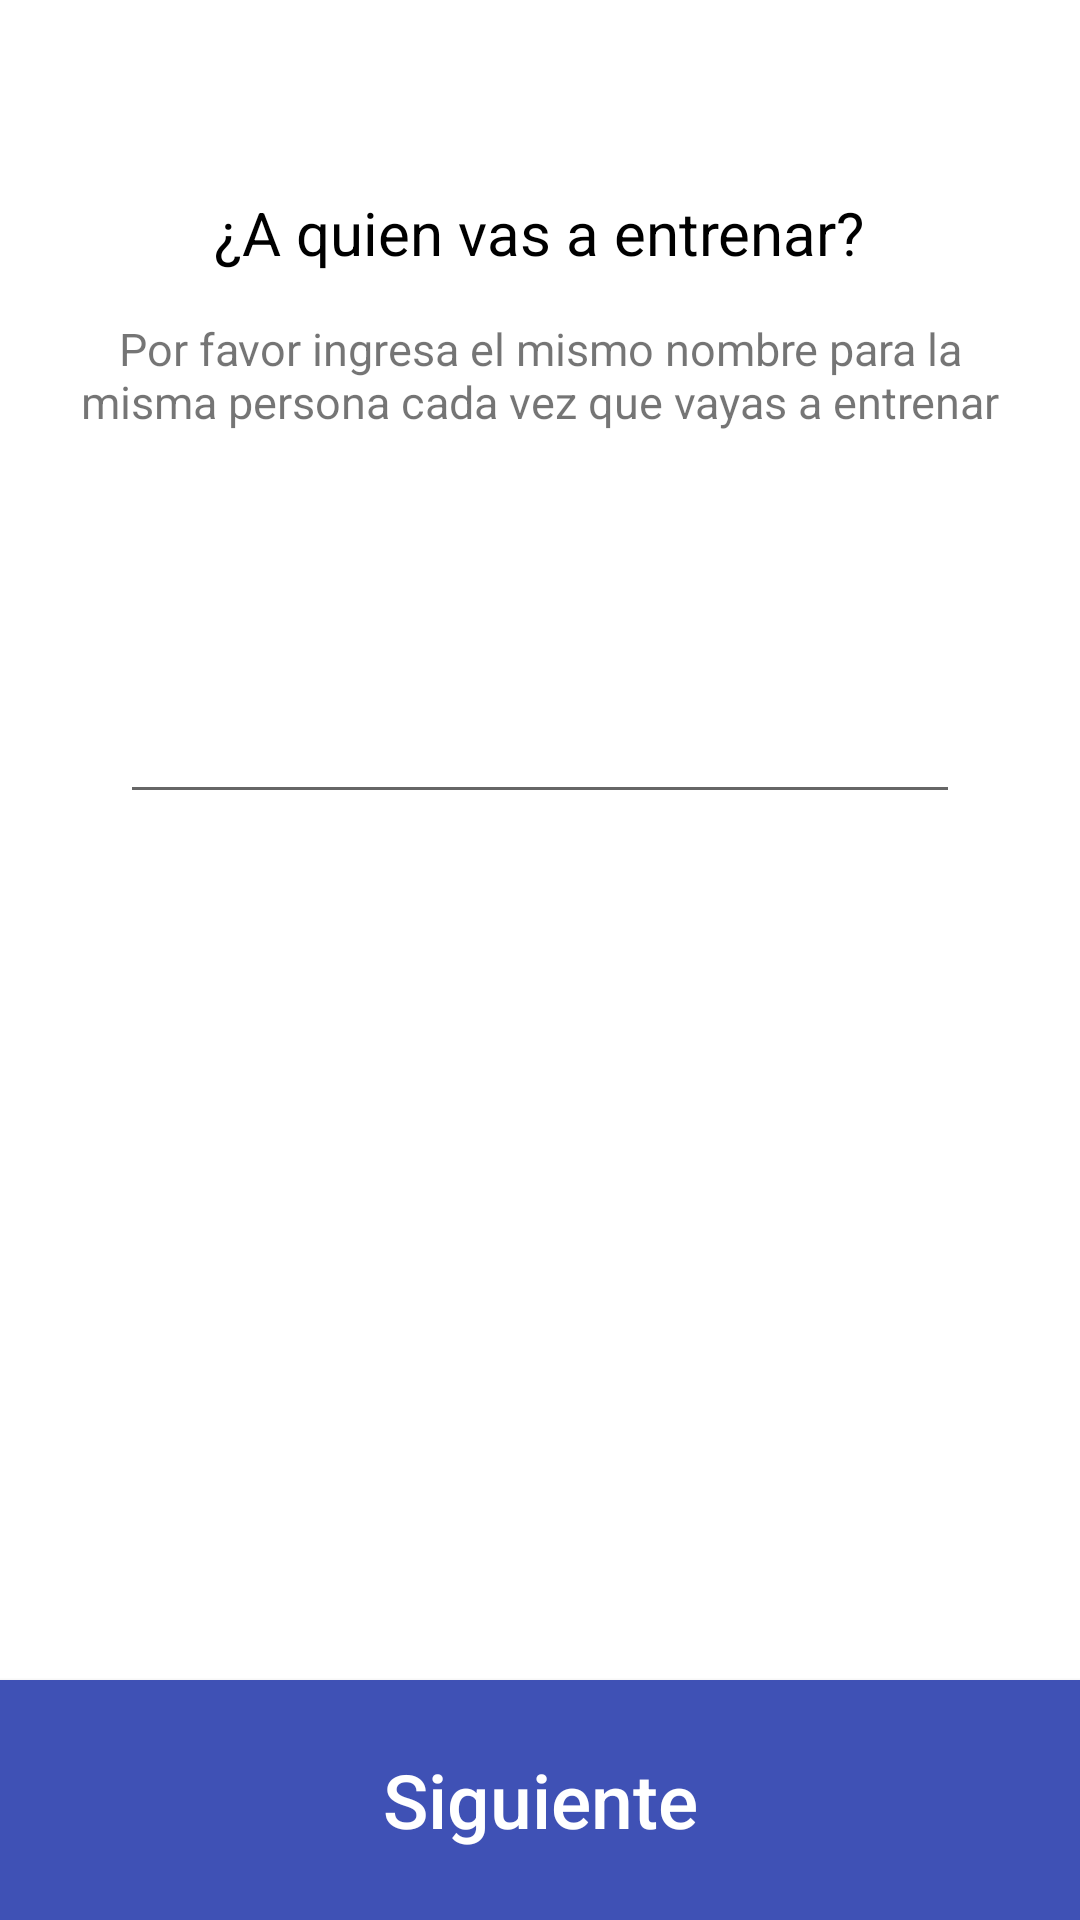

Produce the Android XML layout that renders to this screen, including the resource entries it uses.
<!-- AndroidManifest.xml: application theme AppTheme -->
<!-- res/layout/activity_name.xml -->
<?xml version="1.0" encoding="utf-8"?>
<ScrollView xmlns:android="http://schemas.android.com/apk/res/android"
    xmlns:app="http://schemas.android.com/apk/res-auto"
    android:layout_width="match_parent"
    android:layout_height="match_parent"
    android:fillViewport="true">

    <RelativeLayout
        xmlns:tools="http://schemas.android.com/tools"
        android:layout_width="match_parent"
        android:layout_height="wrap_content"
        tools:context="org.opencv.cultoftheunicorn.marvel.cultoftheunicorn.marvel.NameActivity">


        <TextView
            android:id="@+id/textView"
            android:layout_width="wrap_content"
            android:layout_height="wrap_content"
            android:layout_alignParentTop="true"
            android:layout_centerHorizontal="true"
            android:layout_marginTop="64dp"
            android:text="@string/who_are_you_going_to_train"
            android:textSize="20sp"
            android:textColor="@color/black"/>

        <TextView
            android:id="@+id/textView2"
            android:layout_width="wrap_content"
            android:layout_height="wrap_content"
            android:text="@string/please_enter_the_same_name_for_the_same_person_everytime_you_train_that_person"
            android:textSize="15sp"
            android:textAlignment="center"
            android:gravity="center"
            android:padding="15dp"
            android:layout_below="@+id/textView"
            android:layout_alignParentLeft="true"
            android:layout_alignParentStart="true" />

        <EditText
            android:id="@+id/name"
            android:layout_width="match_parent"
            android:layout_height="wrap_content"
            android:layout_below="@+id/textView2"
            android:layout_alignParentLeft="true"
            android:layout_alignParentStart="true"
            android:layout_marginTop="71dp"
            android:layout_marginRight="40dp"
            android:layout_marginLeft="40dp"
            android:textAlignment="center"
            android:gravity="center"/>

        <Button
            android:id="@+id/nextButton"
            android:layout_width="match_parent"
            android:layout_height="80dp"
            android:text="@string/siguiente"
            android:textSize="25sp"
            android:textColor="@android:color/white"
            android:background="@color/colorPrimary"
            android:layout_alignParentBottom="true"
            android:layout_centerHorizontal="true"
            android:textAllCaps="false" />

    </RelativeLayout>

</ScrollView>
<!-- resources referenced by this layout -->
<resources>
  <color name="black">#FF000000</color>
  <color name="colorPrimary">#3F51B5</color>
  <string name="please_enter_the_same_name_for_the_same_person_everytime_you_train_that_person">Por favor ingresa el mismo nombre para la misma persona cada vez que vayas a entrenar </string>
  <string name="siguiente">Siguiente</string>
  
      //Activity Training
  <string name="who_are_you_going_to_train">¿A quien vas a entrenar? </string>
</resources>
